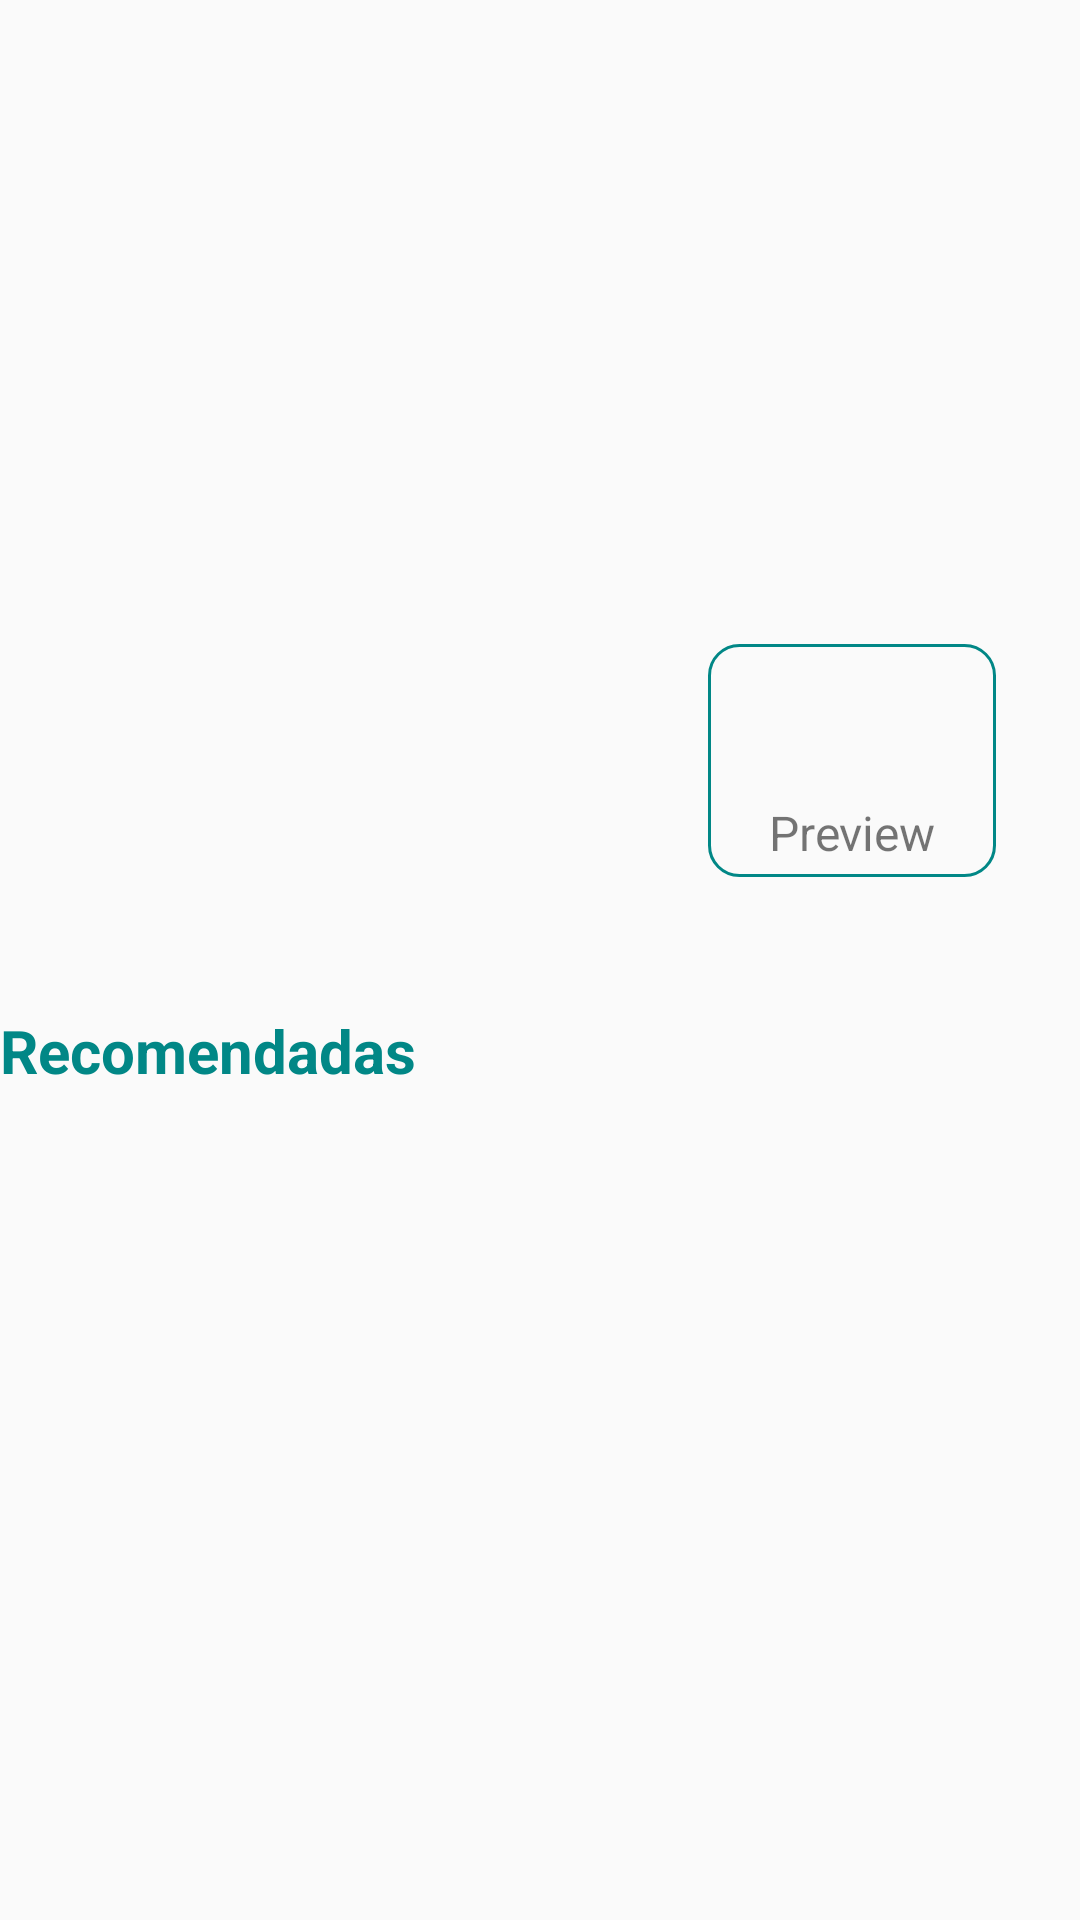

The Android layout XML behind this screen, and the referenced resources:
<!-- AndroidManifest.xml: application theme AppTheme -->
<!-- res/layout/movie_detail_fragment.xml -->
<?xml version="1.0" encoding="utf-8"?>
<androidx.constraintlayout.widget.ConstraintLayout xmlns:android="http://schemas.android.com/apk/res/android"
    xmlns:app="http://schemas.android.com/apk/res-auto"
    xmlns:tools="http://schemas.android.com/tools"
    android:layout_width="match_parent"
    android:layout_height="match_parent"
    android:layout_margin="16dp">

    <androidx.core.widget.NestedScrollView
        android:id="@+id/scroll"
        android:layout_width="match_parent"
        android:layout_height="wrap_content"
        android:clipToPadding="false"
        android:paddingBottom="20dp"
        app:layout_constraintEnd_toEndOf="parent"
        app:layout_constraintStart_toStartOf="parent"
        app:layout_constraintTop_toTopOf="parent">

        <androidx.constraintlayout.widget.ConstraintLayout
            android:layout_width="match_parent"
            android:layout_height="match_parent">

            <androidx.appcompat.widget.AppCompatTextView
                android:id="@+id/movieDetailTitle"
                android:layout_width="wrap_content"
                android:layout_height="wrap_content"
                android:textSize="24sp"
                android:textStyle="bold"
                app:layout_constraintEnd_toEndOf="parent"
                app:layout_constraintStart_toStartOf="parent"
                app:layout_constraintTop_toTopOf="parent"
                tools:text="Título de la pelicula" />

            <androidx.appcompat.widget.AppCompatTextView
                android:id="@+id/movieDetailTitleOriginal"
                android:layout_width="wrap_content"
                android:layout_height="wrap_content"
                android:textSize="20sp"
                android:textStyle="italic"
                app:layout_constraintEnd_toEndOf="parent"
                app:layout_constraintStart_toStartOf="parent"
                app:layout_constraintTop_toBottomOf="@id/movieDetailTitle"
                tools:text="Original Title" />

            <androidx.appcompat.widget.AppCompatTextView
                android:id="@+id/yearText"
                android:layout_width="wrap_content"
                android:layout_height="wrap_content"
                android:textSize="14sp"
                android:textStyle="bold"
                android:layout_marginTop="8dp"
                app:layout_constraintStart_toEndOf="@id/coverImageDetail"
                app:layout_constraintTop_toTopOf="@id/coverImageDetail"
                app:layout_constraintEnd_toEndOf="parent"
                tools:text="2005" />

            <androidx.appcompat.widget.AppCompatTextView
                android:id="@+id/durationText"
                android:layout_width="wrap_content"
                android:layout_height="wrap_content"
                android:textSize="14sp"
                android:textStyle="bold"
                android:layout_marginTop="8dp"
                app:layout_constraintStart_toEndOf="@id/coverImageDetail"
                app:layout_constraintTop_toBottomOf="@id/yearText"
                app:layout_constraintEnd_toEndOf="parent"
                tools:text="2 horas 24 min" />

            <androidx.appcompat.widget.AppCompatTextView
                android:id="@+id/providerText"
                android:layout_width="wrap_content"
                android:layout_height="wrap_content"
                android:textSize="14sp"
                android:textStyle="bold"
                android:layout_marginTop="8dp"
                app:layout_constraintTop_toBottomOf="@id/durationText"
                app:layout_constraintStart_toEndOf="@id/coverImageDetail"
                app:layout_constraintEnd_toEndOf="parent"
                tools:text="SONY PICTURES" />


            <androidx.appcompat.widget.AppCompatTextView
                android:id="@+id/prLevelText"
                android:layout_width="wrap_content"
                android:layout_height="wrap_content"
                android:textSize="14sp"
                android:textStyle="italic"
                android:layout_marginBottom="4dp"
                app:layout_constraintStart_toEndOf="@id/coverImageDetail"
                app:layout_constraintBottom_toTopOf="@id/layout_preview"
                app:layout_constraintEnd_toEndOf="parent"
                tools:text="Mayores de 18 años" />


            <androidx.appcompat.widget.AppCompatImageView
                android:id="@+id/coverImageDetail"
                android:layout_width="180dp"
                android:layout_height="220dp"
                android:layout_marginTop="40dp"
                app:layout_constraintEnd_toStartOf="@id/layout_preview"
                app:layout_constraintStart_toStartOf="parent"
                app:layout_constraintTop_toBottomOf="@id/movieDetailTitle"
                tools:srcCompat="@tools:sample/avatars"/>

            <androidx.appcompat.widget.LinearLayoutCompat
                android:id="@+id/layout_preview"
                android:layout_width="wrap_content"
                android:layout_height="wrap_content"
                android:background="@drawable/background_preview"
                android:padding="4dp"
                app:layout_constraintStart_toEndOf="@id/coverImageDetail"
                app:layout_constraintEnd_toEndOf="parent"
                app:layout_constraintBottom_toBottomOf="@id/coverImageDetail"
                android:orientation="vertical">

                <androidx.appcompat.widget.AppCompatImageView
                    android:id="@+id/previewImage"
                    android:layout_width="80dp"
                    android:layout_height="40dp"
                    android:layout_margin="4dp"
                    tools:srcCompat="@tools:sample/avatars"/>

                <androidx.appcompat.widget.AppCompatTextView
                    android:layout_width="match_parent"
                    android:layout_height="wrap_content"
                    android:gravity="center"
                    android:textSize="16sp"
                    android:text="@string/preview_text"/>



            </androidx.appcompat.widget.LinearLayoutCompat>

            <androidx.appcompat.widget.AppCompatTextView
                android:id="@+id/movieDetailDescription"
                android:layout_width="0dp"
                android:layout_height="wrap_content"
                android:layout_marginTop="10dp"
                android:textSize="18sp"
                android:textStyle="italic"
                app:layout_constraintEnd_toEndOf="parent"
                app:layout_constraintStart_toStartOf="parent"
                app:layout_constraintTop_toBottomOf="@id/coverImageDetail"
                tools:text="Descripción de la película completa" />


            <androidx.appcompat.widget.AppCompatTextView
                android:id="@+id/movieDetailRecommended"
                android:layout_width="0dp"
                android:layout_height="wrap_content"
                android:layout_marginTop="10dp"
                android:textSize="20sp"
                android:textColor="@color/colorPrimaryDark"
                android:textStyle="bold"
                app:layout_constraintEnd_toEndOf="parent"
                app:layout_constraintStart_toStartOf="parent"
                app:layout_constraintTop_toBottomOf="@id/movieDetailDescription"
                tools:text="Recomendadas"
                android:text="@string/title_recycler_recommendede"/>


            <androidx.recyclerview.widget.RecyclerView
                android:id="@+id/rvRecommended"
                android:layout_width="match_parent"
                android:layout_height="wrap_content"
                android:layout_marginTop="10dp"
                android:layout_marginStart="-10dp"
                android:layout_marginEnd="-10dp"
                app:layoutManager="androidx.recyclerview.widget.LinearLayoutManager"
                app:layout_constraintEnd_toEndOf="parent"
                app:layout_constraintStart_toStartOf="parent"
                app:layout_constraintTop_toBottomOf="@id/movieDetailRecommended"
                tools:listitem="@layout/movie_list_item"/>

        </androidx.constraintlayout.widget.ConstraintLayout>
    </androidx.core.widget.NestedScrollView>

</androidx.constraintlayout.widget.ConstraintLayout>
<!-- res/layout/movie_list_item.xml (included above) -->
<?xml version="1.0" encoding="utf-8"?>
<androidx.constraintlayout.widget.ConstraintLayout
    xmlns:android="http://schemas.android.com/apk/res/android"
    xmlns:app="http://schemas.android.com/apk/res-auto"
    xmlns:tools="http://schemas.android.com/tools"
    android:id="@+id/layoutBack"
    android:background="@drawable/background_movie_list"
    android:layout_width="match_parent"
    android:layout_height="wrap_content"
    android:padding="10dp">

    <androidx.appcompat.widget.AppCompatImageView
        android:id="@+id/coverImage"
        android:layout_width="150dp"
        android:layout_height="200dp"
        app:layout_constraintBottom_toBottomOf="parent"
        app:layout_constraintStart_toStartOf="parent"
        app:layout_constraintTop_toTopOf="parent"
        tools:srcCompat="@tools:sample/avatars" />

    <androidx.appcompat.widget.AppCompatTextView
        android:id="@+id/movieTitle"
        android:layout_width="0dp"
        android:layout_height="wrap_content"
        android:layout_marginStart="8dp"
        android:textStyle="bold"
        android:textSize="18sp"
        app:layout_constraintStart_toEndOf="@id/coverImage"
        app:layout_constraintTop_toTopOf="parent"
        app:layout_constraintEnd_toEndOf="parent"
        tools:text="Titulo de la película"/>

    <androidx.appcompat.widget.AppCompatTextView
        android:id="@+id/movieDescription"
        android:layout_width="0dp"
        android:layout_height="wrap_content"
        android:layout_marginTop="10dp"
        android:textSize="14sp"
        app:layout_constraintEnd_toEndOf="@id/movieTitle"
        app:layout_constraintStart_toStartOf="@id/movieTitle"
        app:layout_constraintTop_toBottomOf="@id/movieTitle"
        tools:text="Descripción de la película"/>

    <androidx.appcompat.widget.AppCompatTextView
        android:id="@+id/moviePR"
        android:layout_width="wrap_content"
        android:layout_height="wrap_content"
        android:textSize="12sp"
        android:textStyle="italic"
        app:layout_constraintEnd_toEndOf="parent"
        app:layout_constraintBottom_toBottomOf="parent"
        tools:text="Mayores de xx años"/>

    <androidx.appcompat.widget.AppCompatImageView
        android:id="@+id/favoriteIcon"
        android:layout_width="30dp"
        android:layout_height="30dp"
        android:layout_marginStart="10dp"
        app:layout_constraintBottom_toBottomOf="@id/coverImage"
        app:layout_constraintStart_toEndOf="@id/coverImage"
        android:src="@drawable/ic_favorite" />



</androidx.constraintlayout.widget.ConstraintLayout>
<!-- resources referenced by this layout -->
<resources>
  <color name="colorPrimaryDark">@color/teal_700</color>
  <!-- drawable background_movie_list (drawable) -->
  <?xml version="1.0" encoding="UTF-8"?>
  <layer-list xmlns:android="http://schemas.android.com/apk/res/android">
      <item
          android:top="-2dp"
          android:left="-2dp"
          android:right="-2dp">
          <shape>
              <solid android:color="#ffffffff" />
  
              <stroke
                  android:width="2dp"
                  android:color="@color/colorPrimary" />
  
          </shape>
      </item>
  
      <item
          android:bottom="-40dp">
          <shape>
              <stroke
                  android:width="40dp"
                  android:color="@color/white" />
  
          </shape>
      </item>
  </layer-list>
  <!-- drawable background_preview (drawable) -->
  <?xml version="1.0" encoding="utf-8"?>
  <shape xmlns:android="http://schemas.android.com/apk/res/android">
      <stroke
          android:width="1dp"
          android:color="@color/colorPrimaryDark"/>
      <corners android:radius="10dp"/>
  
  
  </shape>
  <string name="preview_text">Preview</string>
  
      //Various description
  <string name="title_recycler_recommendede">Recomendadas</string>
  
      //Labels Layouts
  <style name="AppTheme" parent="Theme.AppCompat.Light.DarkActionBar">
          <item name="colorPrimary">@color/colorPrimary</item>
          <item name="colorPrimaryDark">@color/colorPrimaryDark</item>
          <item name="colorAccent">@color/colorAccent</item>
          <item name="windowActionBar">false</item>
          <item name="windowNoTitle">true</item>
      </style>
  <color name="teal_700">#FF018786</color>
  <color name="colorPrimary">@color/teal_700</color>
  <color name="white">#FFFFFFFF</color>
  <color name="colorAccent">@color/teal_200</color>
  <color name="teal_200">#FF03DAC5</color>
</resources>
